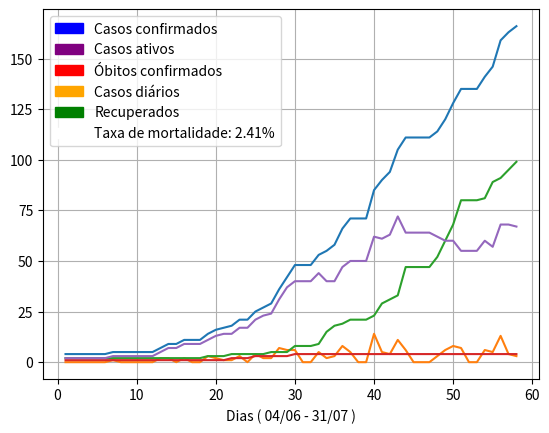

Recreate this plot in Python.
import numpy as np 
import matplotlib.pyplot as plt 
import matplotlib.patches as mpatches

#dados

casos = [4,4,4,4,4,4,5,5,5,5,5,5,7,9,9,11,11,11,14,16,17,18,21,21,25,27,29,36,42,48,48,48,53,55,58,66,71,71,71,85,90,94,105,111,111,111,111,114,120,128,135,135,135,141,146,159,163,166]
mortes = [1,1,1,1,1,1,1,1,1,1,1,1,1,1,1,1,1,1,1,1,1,2,2,2,3,3,3,3,3,4,4,4,4,4,4,4,4,4,4,4,4,4,4,4,4,4,4,4,4,4,4,4,4,4,4,4,4,4]
recuperados =[2,2,2,2,2,2,2,2,2,2,2,2,2,2,2,2,2,2,3,3,3,4,4,4,4,4,5,5,5,8,8,8,9,15,18,19,21,21,21,23,29,31,33,47,47,47,47,52,60,68,80,80,80,81,89,91,95,99]
dias = [4,5,6,7,8,9,10,11,12,13,14,15,16,17,18,19,20,21,22,23,24,25,26,27,28,29,30,1,2,3,4,5,6,7,8,9,10,11,12,13,14,15,16,17,18,19,20,21,22,23,24,25,26,27,28,29,30,31]

#cálculo de casos diários

casos_dia = [0]

for i in range(len(casos)):
	
	if i+1<=len(casos)-1:
		novos_casos = casos[i+1] - casos[i]
		casos_dia.append(novos_casos)

#cálculo de casos ativos

casos_ativos = []

for i in range(len(casos)):
	
	ativos = casos[i] - recuperados[i]
	casos_ativos.append(ativos)

#cálculo taxa de mortalidade

taxa = round((mortes[len(mortes)-1] * 100) / casos[len(casos)-1],2)
string = 'Taxa de mortalidade: ' + str(taxa) + '%'

#criação dos arrays para plotagem

x = np.arange(1,len(dias)+1,1)
y_1 = np.array(casos)
y_2 = np.array(casos_dia)
y_3 = np.array(recuperados)
y_4 = np.array(mortes)
y_5 = np.array(casos_ativos)

#plotagem do gráfico

blue_patch = mpatches.Patch(color='blue',label='Casos confirmados')
purple_patch = mpatches.Patch(color='purple',label='Casos ativos')
orange_patch = mpatches.Patch(color='orange',label='Casos diários')
green_patch = mpatches.Patch(color='green',label='Recuperados')
red_patch = mpatches.Patch(color='red',label='Óbitos confirmados')
taxa_patch = mpatches.Patch(color = 'white', label = string)

plt.plot(x,y_1,x,y_2,x,y_3,x,y_4,x,y_5)
dia = dias[len(dias)-1]
plt.xlabel('Dias ( 04/06 - '+str(dia)+'/07 )')
plt.grid(True)
plt.legend(handles=[blue_patch,purple_patch,red_patch,orange_patch,green_patch,taxa_patch])
plt.show()
